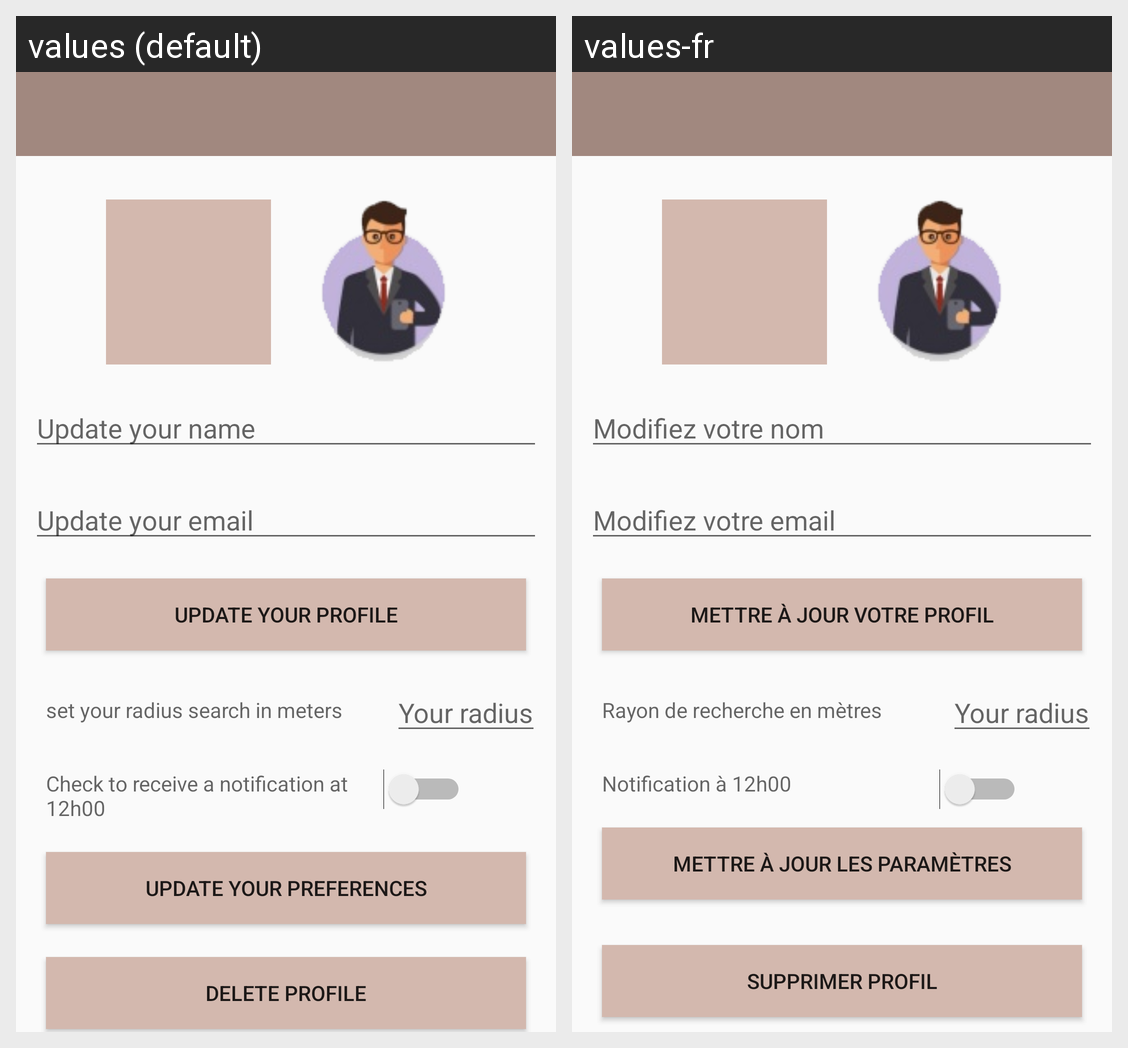

The Android screen above is rendered under two locales of the same app. Produce the string resources it draws, with the default and per-locale values.
Android screen res/layout/activity_setting.xml rendered under 2 locales, left to right: values (default), values-fr. Device: Nexus 5 (rendered at 1080×1920; each locale shown at half size, 540×960, under a caption strip naming it); theme Theme.AppCompat.Light.NoActionBar.
Strings drawn on this screen, with the default value and each locale's value (text and hints the layout hard-codes, and strings that could not be matched under every locale, appear in the picture but are not listed):

modify_your_name
  values: Update your name
  values-fr: Modifiez votre nom

modify_your_email
  values: Update your email
  values-fr: Modifiez votre email

update_your_profile
  values: Update your profile
  values-fr: Mettre à jour votre profil

update_your_preferences
  values: Update your preferences
  values-fr: Mettre à jour les paramètres

set_your_radius_search
  values: set your radius search in meters
  values-fr: Rayon de recherche en mètres

check_to_receive_a_notification_at_12h00
  values: Check to receive a notification at 12h00
  values-fr: Notification à 12h00

delete_profile
  values: Delete profile
  values-fr: Supprimer profil
